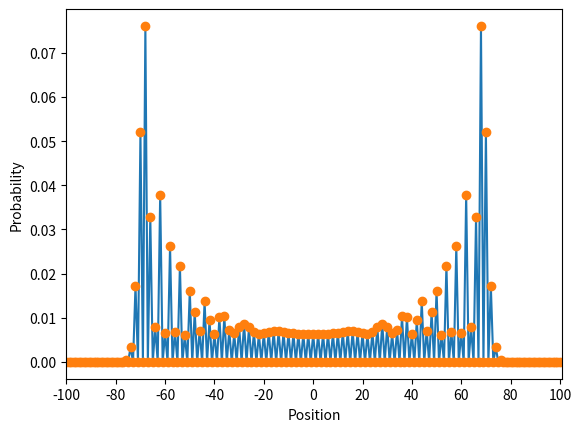

Python code for this plot:
#!/usr/bin/env python
# coding: utf-8

# In[15]:


####  1D quantum walk on a line ####


# In[16]:


from numpy import *                    # importing required Python packages
from matplotlib.pyplot import * 


# In[ ]:





# In[17]:


N = 100     # number of randoms steps 
P = 2*N+1    # Number of possible positions on line 


# In[ ]:





# In[18]:


#  defining coin states 
coin0 = array([1, 0])  # |0>
coin1 = array([0, 1])  # |1>


# In[19]:


# gives outer product  of coin states 
C00 = outer(coin0, coin0)  # |0><0| 
C01 = outer(coin0, coin1)  # |0><1| 
C10 = outer(coin1, coin0)  # |1><0| 
C11 = outer(coin1, coin1)  # |1><1| 


# In[20]:


# combine to give coin operator that is used to flip 
# quantum coin in superposition 
C_hat = (C00 + C01 + C10 - C11)/sqrt(2.)


# In[ ]:





# In[21]:


# shift operator moves along left or right depending
# on the value of the coin 

ShiftPlus = roll(eye(P), 1, axis=0)    #  P is position, so this shifts the
ShiftMinus = roll(eye(P), -1, axis=0)  # position left or right 
S_hat = kron(ShiftPlus, C00) + kron(ShiftMinus, C11) # kron gives tensor product 


# In[ ]:





# In[22]:


# this is walk operator 
# which is c_hat (combined coin and )
U = S_hat.dot(kron(eye(P), C_hat)) 


# In[ ]:





# In[23]:


# now we create initial state of system
# walker is at position 0 
# initial coin state is superpoistion

posn0 = zeros(P)    
posn0[N] = 1          # creating initial position matrix 

psi0 = kron(posn0, (coin0+coin1*1j)/sqrt(2))  # initial wavefunction


# In[24]:


# we take N steps by applyng the walk operator N times to the initial 
# wavefunction
psiN = linalg.matrix_power(U, N).dot(psi0)   


# In[ ]:





# In[25]:


# now we need to measure the system!
prob = empty(P)           # creating empty matrix to store probabilities 
for k in range(P):
    posn = zeros(P)
    posn[k] = 1     
    M_hat_k = kron( outer(posn,posn), eye(2))    # measuring probability at position k 
    proj = M_hat_k.dot(psiN)
    prob[k] = proj.dot(proj.conjugate()).real


# In[ ]:





# In[60]:


# here we just plot the probabilities 
fig = figure()
ax = fig.add_subplot(111)
P = int(P)
N = int(N)

plot(arange(P), prob)
plot(arange(P), prob, 'o')
loc = range (0, P, int(P/10)) #Location of ticks
loc = np.array(loc)
xticks(loc)
xlim(0, P)
x_lab = range (-N, N+1, int(P/10))
x_lan = np.array(x_lab)
ax.set_xticklabels(x_lab)
xlabel('Position')
ylabel('Probability')

show()             


# In[ ]:





# In[ ]:




